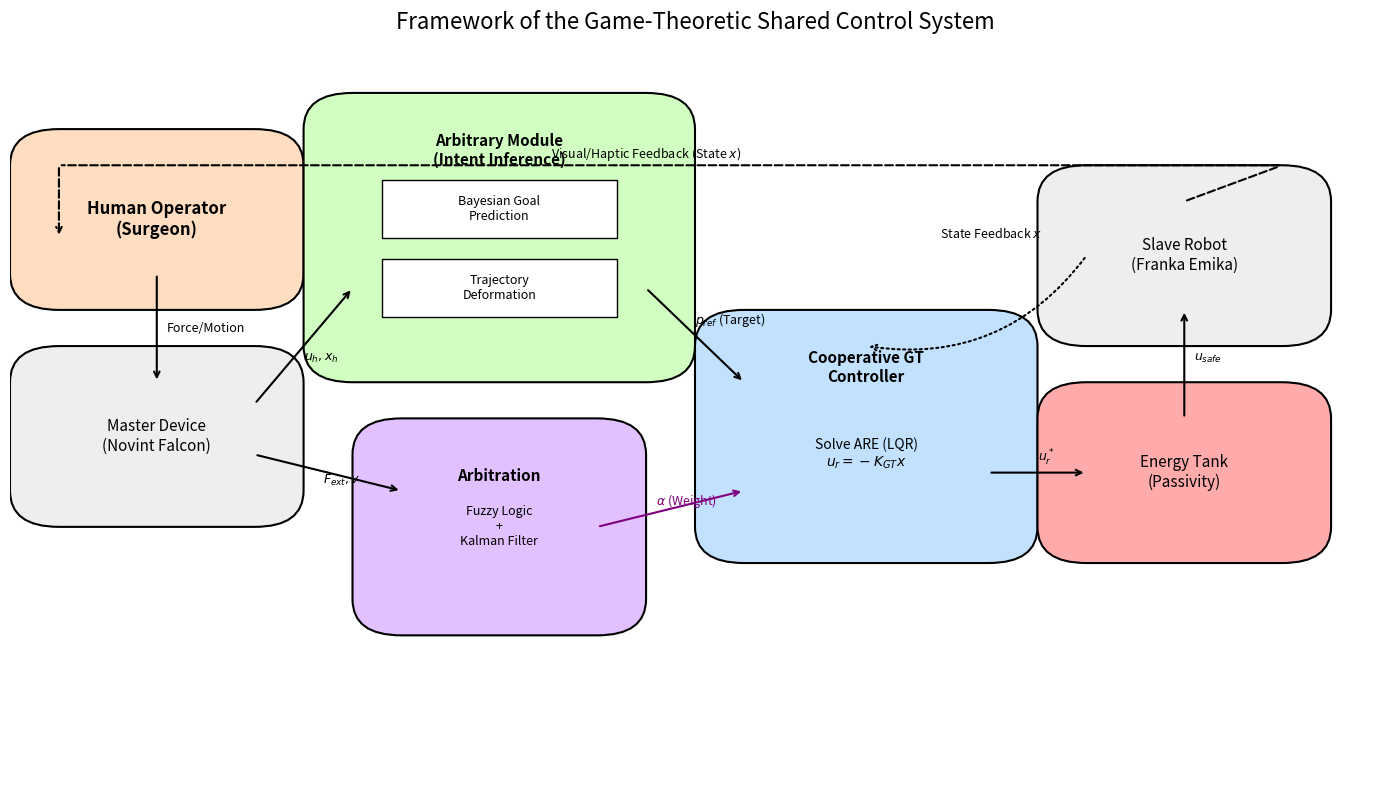

Recreate this plot in Python.
import matplotlib.pyplot as plt
import matplotlib.patches as patches


def draw_system_framework():
    # 设置画布
    fig, ax = plt.subplots(figsize=(14, 8))
    ax.set_xlim(0, 14)
    ax.set_ylim(0, 10)
    ax.axis("off")

    # 定义颜色和样式
    color_human = "#FFDDC1"  # 浅橙色
    color_robot = "#C1E1FF"  # 浅蓝色
    color_algo = "#D1FFC1"  # 浅绿色
    color_arb = "#E1C1FF"  # 浅紫色
    box_style = dict(boxstyle="round,pad=0.5", ec="black", lw=1.5)

    # ================= 绘制模块 (Nodes) =================

    # 1. Human Operator
    ax.add_patch(patches.FancyBboxPatch((0.5, 7), 2, 1.5, fc=color_human, **box_style))
    ax.text(
        1.5,
        7.75,
        "Human Operator\n(Surgeon)",
        ha="center",
        va="center",
        fontsize=12,
        fontweight="bold",
    )

    # 2. Master Device (Falcon)
    ax.add_patch(patches.FancyBboxPatch((0.5, 4), 2, 1.5, fc="#EEEEEE", **box_style))
    ax.text(
        1.5,
        4.75,
        "Master Device\n(Novint Falcon)",
        ha="center",
        va="center",
        fontsize=11,
    )

    # 3. Arbitrary Module (Intent & Trajectory)
    ax.add_patch(patches.FancyBboxPatch((3.5, 6), 3, 3, fc=color_algo, **box_style))
    ax.text(
        5,
        8.7,
        "Arbitrary Module\n(Intent Inference)",
        ha="center",
        va="center",
        fontsize=11,
        fontweight="bold",
    )

    # Inside Arbitrary: Bayesian Goal
    ax.add_patch(patches.Rectangle((3.8, 7.5), 2.4, 0.8, fc="white", ec="black"))
    ax.text(5, 7.9, "Bayesian Goal\nPrediction", ha="center", va="center", fontsize=9)

    # Inside Arbitrary: Traj Deform
    ax.add_patch(patches.Rectangle((3.8, 6.4), 2.4, 0.8, fc="white", ec="black"))
    ax.text(5, 6.8, "Trajectory\nDeformation", ha="center", va="center", fontsize=9)

    # 4. Arbitration Strategy (Fuzzy + KF)
    ax.add_patch(patches.FancyBboxPatch((4, 2.5), 2, 2, fc=color_arb, **box_style))
    ax.text(
        5, 4.2, "Arbitration", ha="center", va="center", fontsize=11, fontweight="bold"
    )
    ax.text(
        5,
        3.5,
        "Fuzzy Logic\n+\nKalman Filter",
        ha="center",
        va="center",
        fontsize=9,
        fontstyle="italic",
    )

    # 5. GT Controller (Differential Game)
    ax.add_patch(
        patches.FancyBboxPatch((7.5, 3.5), 2.5, 2.5, fc=color_robot, **box_style)
    )
    ax.text(
        8.75,
        5.7,
        "Cooperative GT\nController",
        ha="center",
        va="center",
        fontsize=11,
        fontweight="bold",
    )
    ax.text(
        8.75,
        4.5,
        "Solve ARE (LQR)\n$u_r = -K_{GT} x$",
        ha="center",
        va="center",
        fontsize=10,
    )

    # 6. Energy Tank (Stability)
    ax.add_patch(patches.FancyBboxPatch((11, 3.5), 2, 1.5, fc="#FFABAB", **box_style))
    ax.text(12, 4.25, "Energy Tank\n(Passivity)", ha="center", va="center", fontsize=11)

    # 7. Slave Robot (Franka)
    ax.add_patch(patches.FancyBboxPatch((11, 6.5), 2, 1.5, fc="#EEEEEE", **box_style))
    ax.text(
        12, 7.25, "Slave Robot\n(Franka Emika)", ha="center", va="center", fontsize=11
    )

    # ================= 绘制连接线 (Edges) =================

    # 【修复重点】：定义 arrowprops 字典，而不是直接作为 kwargs
    # 定义通用的箭头样式
    arrow_common = dict(arrowstyle="->", lw=1.5, color="black")

    # Human -> Master
    # 使用 arrowprops=arrow_common 替代 **props
    ax.annotate("", xy=(1.5, 5.5), xytext=(1.5, 7), arrowprops=arrow_common)
    ax.text(1.6, 6.2, "Force/Motion", fontsize=9)

    # Master -> Arbitrary (Human Input uh)
    ax.annotate("", xy=(3.5, 6.8), xytext=(2.5, 5.2), arrowprops=arrow_common)
    ax.text(3.0, 5.8, "$u_h, x_h$", fontsize=9, rotation=0)

    # Master -> Arbitration (Force input)
    ax.annotate("", xy=(4, 4), xytext=(2.5, 4.5), arrowprops=arrow_common)
    ax.text(3.2, 4.1, "$F_{ext}, v$", fontsize=9)

    # Arbitrary -> GT Controller (Reference Trajectory)
    ax.annotate("", xy=(7.5, 5.5), xytext=(6.5, 6.8), arrowprops=arrow_common)
    ax.text(7.0, 6.3, "$p_{ref}$ (Target)", fontsize=9)

    # Arbitration -> GT Controller (Alpha)
    # 这里需要单独定义紫色的箭头
    arrow_alpha = dict(arrowstyle="->", lw=1.5, color="purple")
    ax.annotate("", xy=(7.5, 4.0), xytext=(6.0, 3.5), arrowprops=arrow_alpha)
    ax.text(6.6, 3.8, "$\\alpha$ (Weight)", fontsize=9, color="purple")

    # GT Controller -> Energy Tank (Control Command)
    ax.annotate("", xy=(11, 4.25), xytext=(10, 4.25), arrowprops=arrow_common)
    ax.text(10.5, 4.4, "$u_r^*$", fontsize=9)

    # Energy Tank -> Slave Robot (Safe Command)
    ax.annotate("", xy=(12, 6.5), xytext=(12, 5), arrowprops=arrow_common)
    ax.text(12.1, 5.8, "$u_{safe}$", fontsize=9)

    # Slave Robot -> Feedback (to Human/Arbitrary)
    # 虚线箭头样式
    arrow_dashed = dict(arrowstyle="-", lw=1.5, linestyle="--", color="black")
    arrow_dashed_head = dict(arrowstyle="->", lw=1.5, linestyle="--", color="black")

    # 画反馈回路的三段线
    ax.annotate("", xy=(13, 8.5), xytext=(12, 8), arrowprops=arrow_dashed)
    ax.annotate("", xy=(0.5, 8.5), xytext=(13, 8.5), arrowprops=arrow_dashed)
    ax.annotate("", xy=(0.5, 7.5), xytext=(0.5, 8.5), arrowprops=arrow_dashed_head)
    ax.text(6.5, 8.6, "Visual/Haptic Feedback (State $x$)", ha="center", fontsize=9)

    # Robot State -> GT Controller (State Feedback)
    # 弧形箭头
    arrow_arc = dict(
        arrowstyle="->",
        lw=1.5,
        linestyle=":",
        color="black",
        connectionstyle="arc3,rad=-0.3",
    )
    ax.annotate("", xy=(8.75, 6), xytext=(11, 7.25), arrowprops=arrow_arc)
    ax.text(9.5, 7.5, "State Feedback $x$", fontsize=9)

    plt.title(
        "Framework of the Game-Theoretic Shared Control System", fontsize=16, pad=20
    )
    plt.tight_layout()

    # 如果你想保存图片，取消下面这行的注释
    # plt.savefig('system_framework.png', dpi=300)
    plt.show()


if __name__ == "__main__":
    draw_system_framework()
